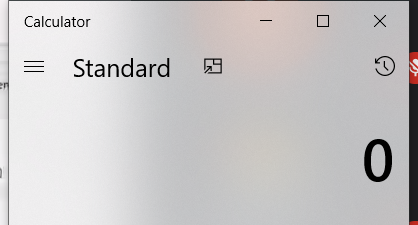
Workflow: record

Step 1: Open Application 'applicationframehost.ex...' in window 'Calculator' (applicationframehost.exe)

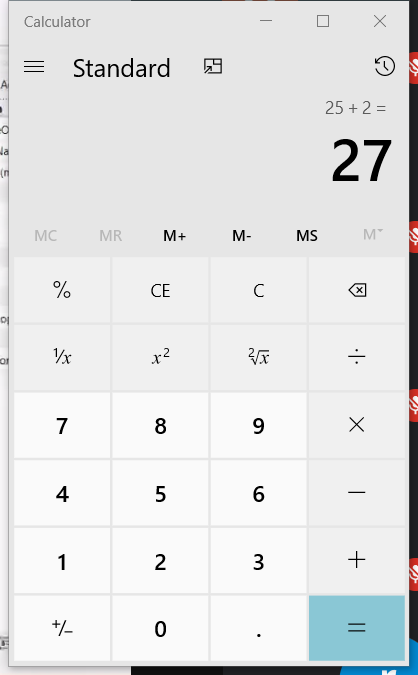
Step 2: Attach Window 'Calculator Applicati' in window 'Calculator' (applicationframehost.exe)

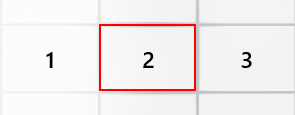
Step 3: click on the button 'Two'

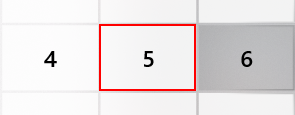
Step 4: click on the button 'Five'

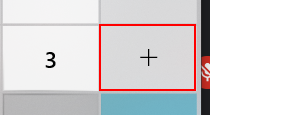
Step 5: click on the button 'Plus'

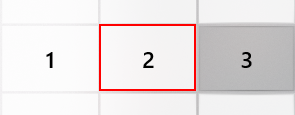
Step 6: click on the button 'Two'

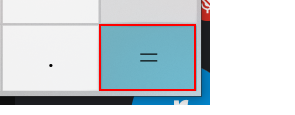
Step 7: click on the button 'Equals'
